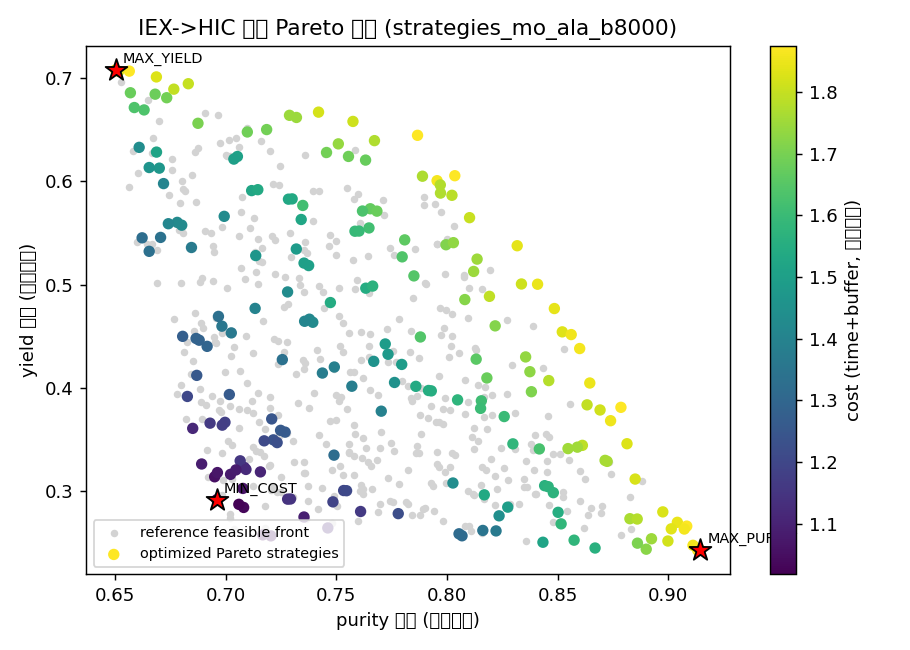

The table this chart was drawn from, first rows:
IEX_pH, IEX_load_mg_mL, IEX_grad_cv, HIC_salt_M, HIC_grad_cv, pool_width, purity, yield, hcp_removal, cost, risk
5.958, 5.014, 30.0, 1.206, 29.91, 0.2, 0.9146, 0.2429, 0.9015, 1.873, 0.000469
6.067, 5.0, 29.79, 1.205, 29.85, 0.2, 0.9134, 0.2429, 0.9, 1.866, 0.001022
5.918, 5.0, 29.49, 1.196, 30.0, 0.2122, 0.9112, 0.2476, 0.898, 1.861, 0.001497
6.054, 6.727, 30.0, 1.228, 29.97, 0.2459, 0.9084, 0.2662, 0.8958, 1.874, 0.001344
6.072, 7.322, 30.0, 1.218, 29.41, 0.2338, 0.9073, 0.2634, 0.8942, 1.859, 0.0015
6.063, 7.161, 29.99, 1.221, 28.99, 0.2513, 0.9042, 0.2699, 0.8911, 1.847, 0.001304
6.142, 11.76, 28.61, 1.213, 30.0, 0.2, 0.9014, 0.2636, 0.8863, 1.838, 0.004711
6.104, 7.833, 27.81, 1.271, 30.0, 0.2, 0.8999, 0.2518, 0.8845, 1.816, 0.00637
6.028, 12.92, 29.34, 1.214, 28.83, 0.2301, 0.8976, 0.28, 0.8829, 1.826, 0.0008876
6.071, 5.0, 25.28, 1.207, 30.0, 0.2266, 0.8925, 0.254, 0.877, 1.749, 0.001168
5.913, 5.0, 24.31, 1.177, 30.0, 0.2, 0.8901, 0.2439, 0.8732, 1.723, 0.002069
5.914, 5.518, 24.16, 1.175, 29.53, 0.2106, 0.8861, 0.2497, 0.8691, 1.706, 0.002141
6.058, 14.75, 29.63, 1.275, 26.85, 0.2, 0.886, 0.2731, 0.8685, 1.781, 0.006087
6.027, 15.39, 29.3, 1.215, 28.73, 0.2847, 0.8851, 0.3117, 0.8707, 1.822, 0.001388
6.06, 14.82, 29.5, 1.285, 26.49, 0.2, 0.8827, 0.2734, 0.8647, 1.768, 0.007367
6.051, 9.024, 29.99, 1.22, 28.28, 0.4231, 0.8814, 0.3459, 0.8709, 1.828, 0.001091
6.055, 5.0, 30.0, 1.226, 30.0, 0.5581, 0.8787, 0.3812, 0.8714, 1.875, 0.001263
5.956, 15.49, 29.84, 1.209, 29.37, 0.4137, 0.874, 0.3682, 0.8626, 1.854, 0.001562
6.122, 7.618, 27.7, 1.165, 28.09, 0.3935, 0.8724, 0.3289, 0.8603, 1.762, 0.004181
6.12, 7.588, 27.89, 1.164, 27.76, 0.3961, 0.8715, 0.3298, 0.8593, 1.758, 0.004165
6.058, 11.2, 27.65, 1.207, 30.0, 0.4795, 0.8692, 0.3786, 0.8593, 1.812, 0.001126
6.05, 5.0, 23.12, 1.197, 25.21, 0.2, 0.867, 0.245, 0.8465, 1.562, 0.0005992
5.979, 9.951, 30.0, 1.129, 29.1, 0.5574, 0.8646, 0.4047, 0.8564, 1.851, 0.00438
5.929, 5.0, 29.16, 1.17, 27.95, 0.5625, 0.8634, 0.3836, 0.8553, 1.797, 0.001848
5.735, 5.047, 29.82, 1.216, 27.02, 0.4604, 0.8612, 0.3444, 0.8502, 1.79, 0.0146
5.896, 5.0, 30.0, 1.185, 29.45, 0.705, 0.86, 0.4381, 0.855, 1.86, 0.002509
5.79, 5.0, 30.0, 1.212, 25.5, 0.4554, 0.859, 0.3426, 0.8476, 1.754, 0.009244
5.982, 7.499, 26.58, 1.313, 22.33, 0.2, 0.8575, 0.2526, 0.8356, 1.578, 0.01021
5.899, 5.462, 29.95, 1.186, 29.35, 0.7331, 0.8562, 0.4516, 0.8516, 1.856, 0.002365
5.737, 5.0, 29.89, 1.215, 25.55, 0.4518, 0.8547, 0.3412, 0.8429, 1.753, 0.01429
6.029, 12.65, 29.4, 1.215, 28.99, 0.6434, 0.8521, 0.4542, 0.8454, 1.832, 0.0008903
6.007, 7.749, 26.64, 1.314, 22.37, 0.2373, 0.8516, 0.2684, 0.8308, 1.581, 0.01024
5.85, 7.696, 22.79, 1.218, 25.19, 0.265, 0.8503, 0.2796, 0.8306, 1.553, 0.005065
5.956, 5.0, 28.86, 1.217, 30.0, 0.8047, 0.8486, 0.4768, 0.8452, 1.845, 0.000712
6.035, 9.178, 26.44, 1.222, 22.14, 0.2993, 0.8481, 0.2986, 0.8297, 1.569, 0.0008476
6.205, 5.0, 27.67, 1.191, 28.75, 0.6227, 0.846, 0.4071, 0.8385, 1.779, 0.008751
6.061, 9.271, 26.47, 1.215, 22.12, 0.3126, 0.8458, 0.3044, 0.8277, 1.569, 0.001188
6.051, 9.251, 26.24, 1.215, 22.06, 0.315, 0.8442, 0.3053, 0.8261, 1.562, 0.0009592
5.925, 6.506, 28.64, 1.174, 18.1, 0.2, 0.8434, 0.2506, 0.8193, 1.52, 0.001814
5.982, 9.176, 26.07, 1.273, 24.61, 0.4044, 0.8418, 0.3409, 0.8271, 1.625, 0.004461
5.931, 5.0, 30.0, 1.23, 28.92, 0.8656, 0.841, 0.5003, 0.8387, 1.846, 0.001786
6.148, 9.64, 27.63, 1.145, 26.13, 0.5369, 0.8382, 0.3963, 0.8278, 1.708, 0.007174
6.057, 13.54, 24.99, 1.159, 29.56, 0.5397, 0.8375, 0.4156, 0.8272, 1.729, 0.002693
6.037, 13.46, 25.26, 1.163, 29.54, 0.5742, 0.8356, 0.4299, 0.8262, 1.736, 0.002045
5.944, 5.288, 30.0, 1.186, 27.55, 0.8604, 0.8337, 0.5005, 0.8312, 1.809, 0.0008822
5.954, 5.134, 28.73, 1.212, 30.0, 0.9595, 0.8318, 0.5376, 0.8311, 1.841, 0.0006504
5.947, 5.834, 22.95, 1.165, 25.95, 0.4498, 0.8298, 0.3458, 0.8158, 1.578, 0.001628
5.962, 6.45, 24.24, 1.317, 21.6, 0.2866, 0.8275, 0.2846, 0.806, 1.496, 0.01107
5.948, 7.704, 22.89, 1.178, 26.74, 0.4961, 0.8259, 0.3722, 0.8133, 1.597, 0.00111
6.084, 13.15, 20.29, 1.31, 23.52, 0.2112, 0.8236, 0.2762, 0.7972, 1.441, 0.01153
6.067, 9.705, 22.08, 1.195, 19.02, 0.2, 0.8222, 0.2616, 0.7949, 1.369, 0.001207
6.039, 13.98, 25.19, 1.16, 28.89, 0.6376, 0.8218, 0.46, 0.8136, 1.717, 0.002327
5.934, 15.87, 27.22, 1.282, 29.66, 0.6825, 0.8192, 0.4886, 0.8121, 1.791, 0.007388
6.22, 14.93, 28.32, 1.259, 24.37, 0.5096, 0.8181, 0.4096, 0.8054, 1.679, 0.01363
6.339, 5.0, 19.79, 1.21, 27.58, 0.3304, 0.8169, 0.2965, 0.7964, 1.537, 0.0232
6.079, 9.756, 22.07, 1.195, 18.28, 0.2, 0.8162, 0.262, 0.788, 1.349, 0.001588
6.049, 11.62, 27.87, 1.283, 22.19, 0.4905, 0.8156, 0.3875, 0.802, 1.609, 0.006299
5.966, 6.785, 28.16, 1.269, 21.7, 0.5261, 0.8152, 0.3802, 0.803, 1.603, 0.004177
5.999, 14.02, 27.45, 1.214, 27.9, 0.788, 0.8136, 0.5246, 0.8091, 1.751, 0.0009132
6.178, 13.68, 27.43, 1.247, 24.37, 0.5644, 0.8132, 0.4278, 0.8022, 1.655, 0.009004
... 140 more rows
